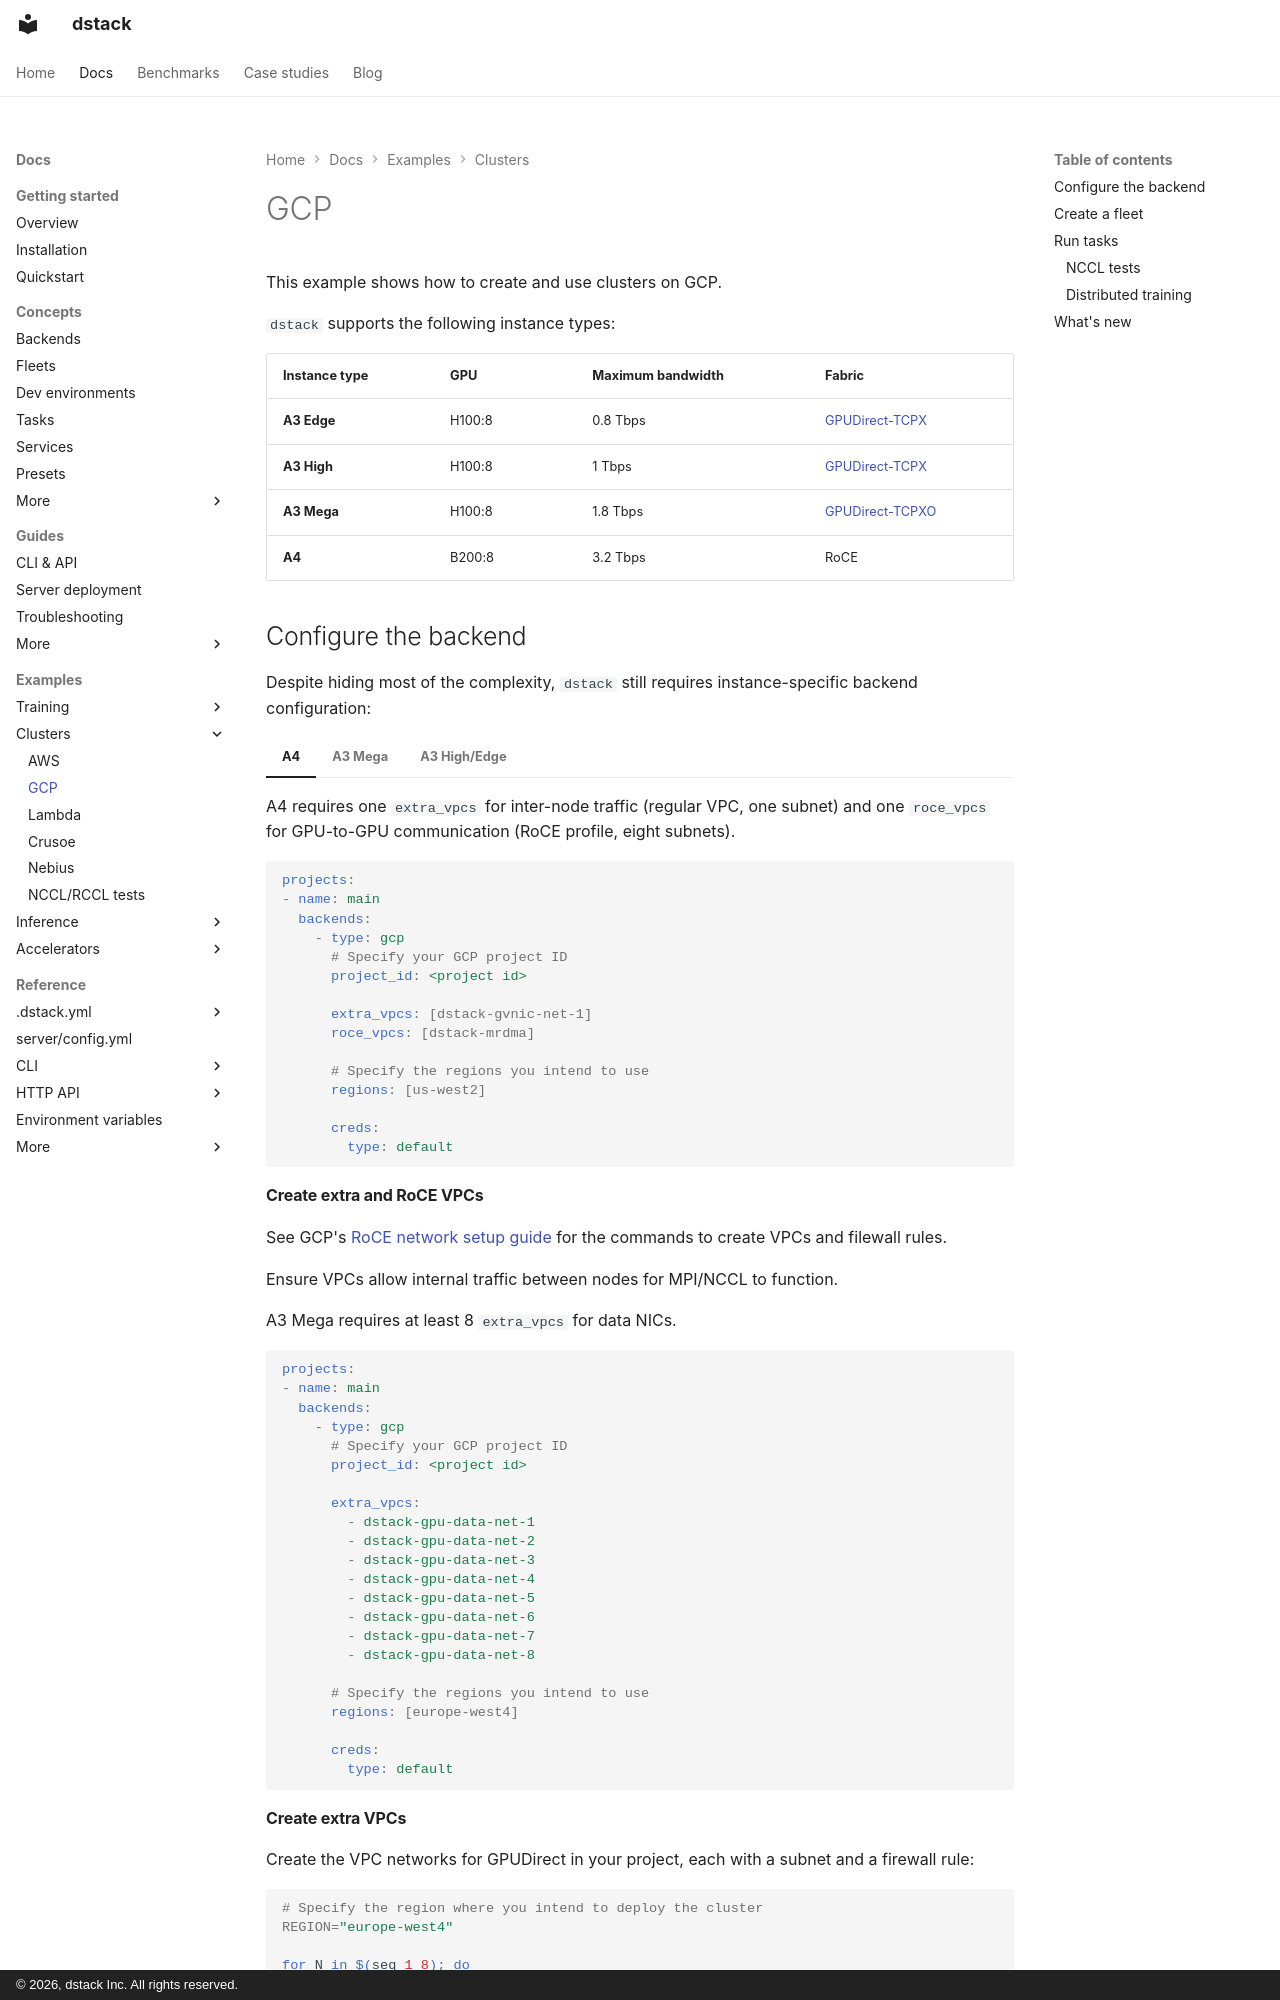

repository: dstackai/dstack · page: docs/examples/clusters/gcp/index.html · generator: mkdocs · copyright: © 2026, dstack Inc. All rights reserved.

---
title: GCP
description: Creating and using GPU clusters on GCP with GPUDirect-TCPX and RoCE support
---

# GCP

This example shows how to create and use clusters on GCP.

`dstack` supports the following instance types:

| Instance type | GPU    | Maximum bandwidth | Fabric                                                                                                           |
| ------------- | ------ | ----------------- | ---------------------------------------------------------------------------------------------------------------- |
| **A3 Edge**   | H100:8 | 0.8 Tbps          | [GPUDirect-TCPX](https://cloud.google.com/compute/docs/gpus/gpudirect)                                           |
| **A3 High**   | H100:8 | 1 Tbps            | [GPUDirect-TCPX](https://cloud.google.com/compute/docs/gpus/gpudirect)                                           |
| **A3 Mega**   | H100:8 | 1.8 Tbps          | [GPUDirect-TCPXO](https://cloud.google.com/kubernetes-engine/docs/how-to/gpu-bandwidth-gpudirect-tcpx-autopilot) |
| **A4**        | B200:8 | 3.2 Tbps          | RoCE                                                                                                             |
